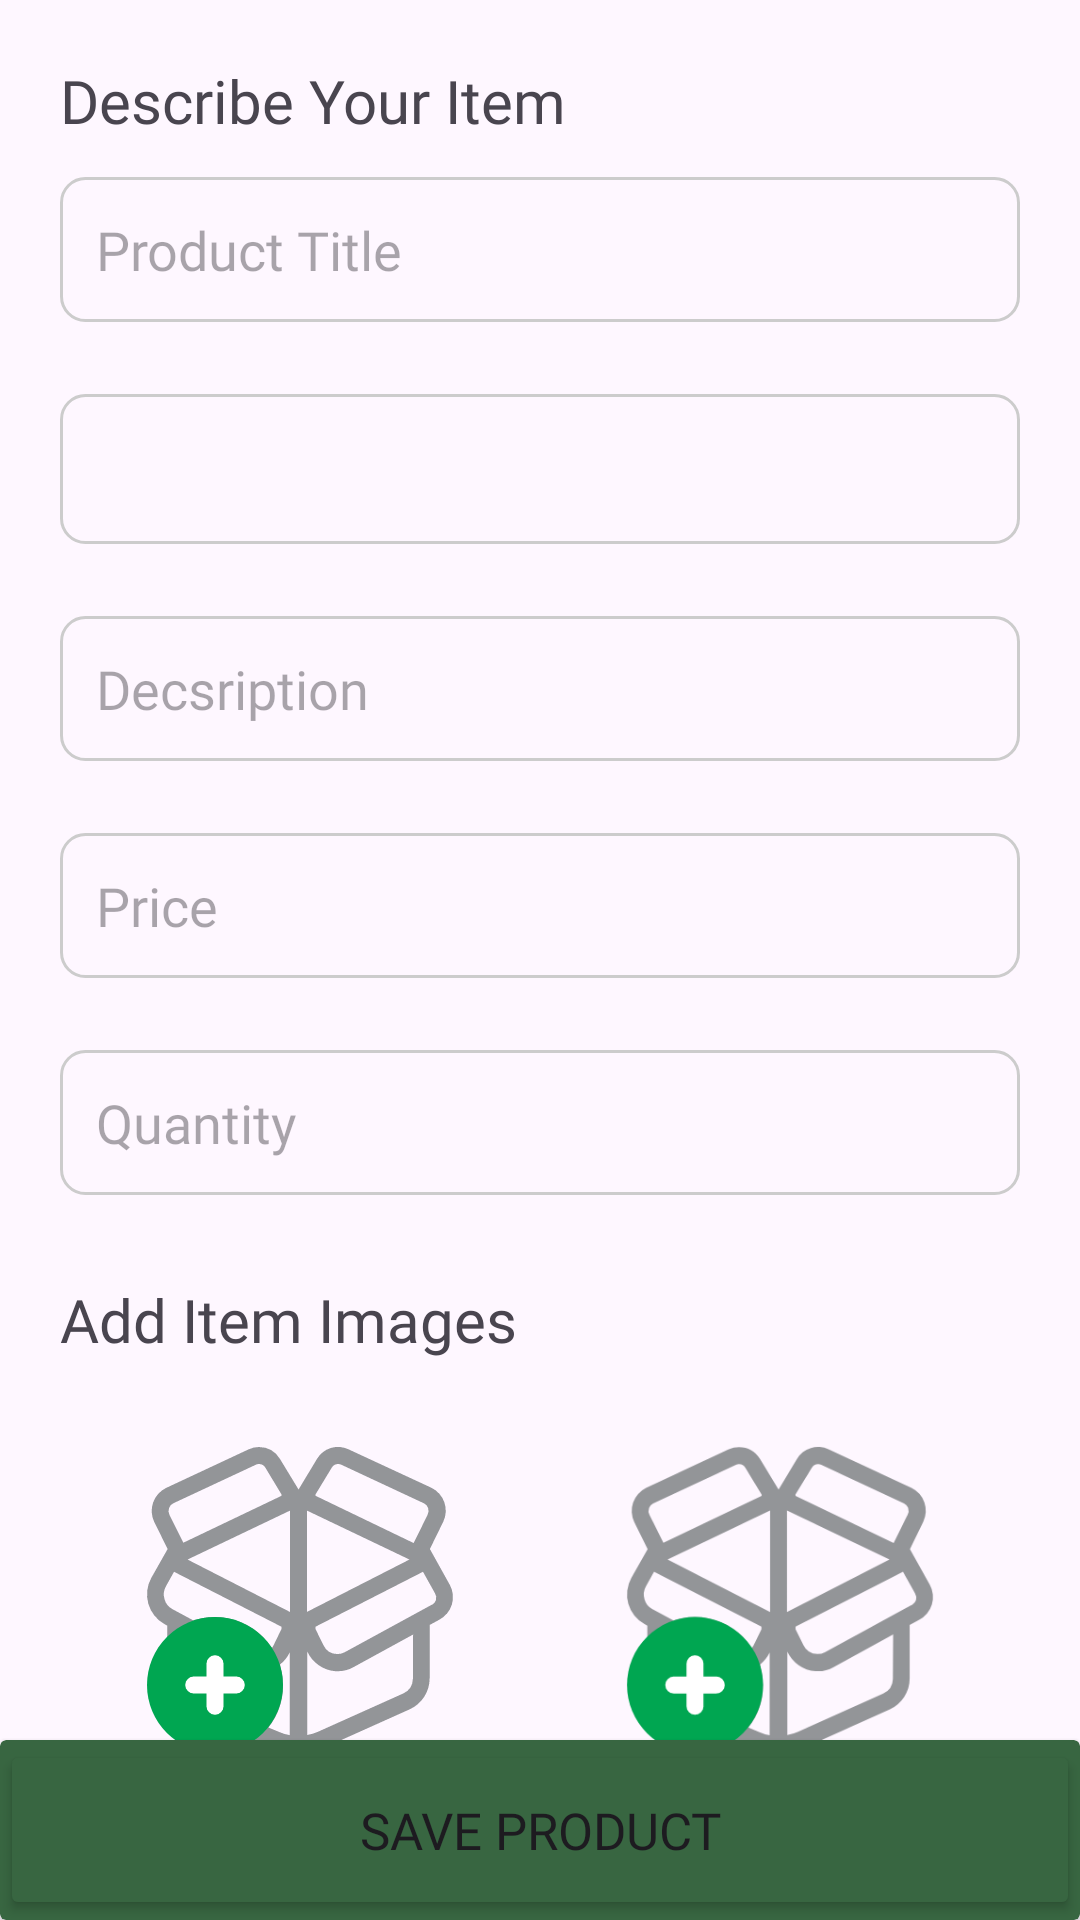

The Android layout XML behind this screen, and the referenced resources:
<!-- AndroidManifest.xml: application theme Theme.Craftshub -->
<!-- res/layout/fragment_addproduct.xml -->
<?xml version="1.0" encoding="utf-8"?>
<androidx.constraintlayout.widget.ConstraintLayout xmlns:android="http://schemas.android.com/apk/res/android"
    xmlns:app="http://schemas.android.com/apk/res-auto"
    xmlns:tools="http://schemas.android.com/tools"
    android:layout_width="match_parent"
    android:layout_height="match_parent"
    tools:context=".ui.addproduct.AddproductFragment">

    <TextView
        android:id="@+id/textView"
        android:layout_width="wrap_content"
        android:layout_height="wrap_content"
        android:layout_marginStart="20dp"
        android:layout_marginTop="20dp"
        android:fontFamily="@font/montserrat_semibold"
        android:text="Describe Your Item"
        android:textAlignment="viewStart"
        android:textSize="20sp"
        app:layout_constraintStart_toStartOf="parent"
        app:layout_constraintTop_toTopOf="parent" />

    <ScrollView
        android:layout_width="0dp"
        android:layout_height="0dp"
        android:scrollbars="none"
        app:layout_constraintBottom_toTopOf="@+id/cardView8"
        app:layout_constraintEnd_toEndOf="parent"
        app:layout_constraintStart_toStartOf="parent"
        app:layout_constraintTop_toBottomOf="@+id/textView">

        <LinearLayout
            android:layout_width="match_parent"
            android:layout_height="match_parent"
            android:orientation="vertical">

            <EditText
                android:id="@+id/editTextText2"
                android:layout_width="match_parent"
                android:layout_height="wrap_content"
                android:layout_marginStart="20dp"
                android:layout_marginTop="12dp"
                android:layout_marginEnd="20dp"
                android:background="@drawable/border"
                android:ems="10"
                android:fontFamily="@font/montserrat_regular"
                android:hint="Product Title"
                android:inputType="text"
                android:padding="12dp"
                android:textAlignment="viewStart" />

            <Spinner
                android:id="@+id/spinner2"
                android:layout_width="match_parent"
                android:layout_height="50dp"
                android:layout_marginStart="20dp"
                android:layout_marginTop="24dp"
                android:layout_marginEnd="20dp"
                android:background="@drawable/border"
                android:padding="12dp" />

            <EditText
                android:id="@+id/editTextTextMultiLine"
                android:layout_width="match_parent"
                android:layout_height="wrap_content"
                android:layout_marginStart="20dp"
                android:layout_marginTop="24dp"
                android:layout_marginEnd="20dp"
                android:background="@drawable/border"
                android:ems="10"
                android:fontFamily="@font/montserrat_regular"
                android:gravity="start|top"
                android:hint="Decsription"
                android:inputType="textMultiLine"
                android:padding="12dp"
                android:textAlignment="viewStart" />

            <EditText
                android:id="@+id/editTextNumber2"
                android:layout_width="match_parent"
                android:layout_height="wrap_content"
                android:layout_marginStart="20dp"
                android:layout_marginTop="24dp"
                android:layout_marginEnd="20dp"
                android:background="@drawable/border"
                android:ems="10"
                android:fontFamily="@font/montserrat_regular"
                android:hint="Price"
                android:inputType="number"
                android:padding="12dp"
                android:textAlignment="viewStart" />

            <EditText
                android:id="@+id/editTextNumber3"
                android:layout_width="match_parent"
                android:layout_height="wrap_content"
                android:layout_marginStart="20dp"
                android:layout_marginTop="24dp"
                android:layout_marginEnd="20dp"
                android:background="@drawable/border"
                android:ems="10"
                android:fontFamily="@font/montserrat_regular"
                android:hint="Quantity"
                android:inputType="number"
                android:padding="12dp"
                android:textAlignment="viewStart" />

            <TextView
                android:id="@+id/textView7"
                android:layout_width="match_parent"
                android:layout_height="wrap_content"
                android:layout_marginStart="20dp"
                android:layout_marginTop="28dp"
                android:layout_marginEnd="20dp"
                android:fontFamily="@font/montserrat_semibold"
                android:text="Add Item Images"
                android:textAlignment="viewStart"
                android:textSize="20sp" />

            <LinearLayout
                android:layout_width="match_parent"
                android:layout_height="wrap_content"
                android:layout_marginTop="16dp"
                android:orientation="horizontal">

                <ImageButton
                    android:id="@+id/imageButton5"
                    android:layout_width="128dp"
                    android:layout_height="128dp"
                    android:layout_marginStart="20dp"
                    android:layout_weight="1"
                    android:backgroundTint="@android:color/transparent"
                    android:outlineProvider="paddedBounds"
                    android:scaleType="centerCrop"
                    android:src="@drawable/add_pimage" />

                <ImageButton
                    android:id="@+id/imageButton6"
                    android:layout_width="128dp"
                    android:layout_height="128dp"
                    android:layout_marginEnd="20dp"
                    android:layout_weight="1"
                    android:backgroundTint="@android:color/transparent"
                    android:outlineProvider="paddedBounds"
                    android:scaleType="centerCrop"
                    android:src="@drawable/add_pimage" />
            </LinearLayout>

        </LinearLayout>
    </ScrollView>

    <androidx.cardview.widget.CardView
        android:id="@+id/cardView8"
        android:layout_width="0dp"
        android:layout_height="60dp"
        app:cardBackgroundColor="@color/app_primary"
        app:layout_constraintBottom_toBottomOf="parent"
        app:layout_constraintEnd_toEndOf="parent"
        app:layout_constraintStart_toStartOf="parent">

        <Button
            android:id="@+id/addProductBtn"
            android:layout_width="match_parent"
            android:layout_height="match_parent"
            android:backgroundTint="@color/app_primary"
            android:fontFamily="@font/montserrat_medium"
            android:text="Save Product"
            android:textAlignment="center"
            android:textSize="17sp" />
    </androidx.cardview.widget.CardView>

</androidx.constraintlayout.widget.ConstraintLayout>
<!-- resources referenced by this layout -->
<resources>
  <color name="app_primary">#386641</color>
  <!-- drawable add_pimage: vector/xml drawable (drawable, 2073 chars, omitted) -->
  <!-- drawable border (drawable) -->
  <?xml version="1.0" encoding="utf-8"?>
  <shape xmlns:android="http://schemas.android.com/apk/res/android">
      <stroke
          android:width="1dp"
          android:color="#CCCCCC" />
      <corners android:radius="8dp"/>
  </shape>
  <style name="Theme.Craftshub" parent="Base.Theme.Craftshub" />
  <style name="Base.Theme.Craftshub" parent="Theme.Material3.DayNight.NoActionBar">
          
          
      </style>
</resources>
